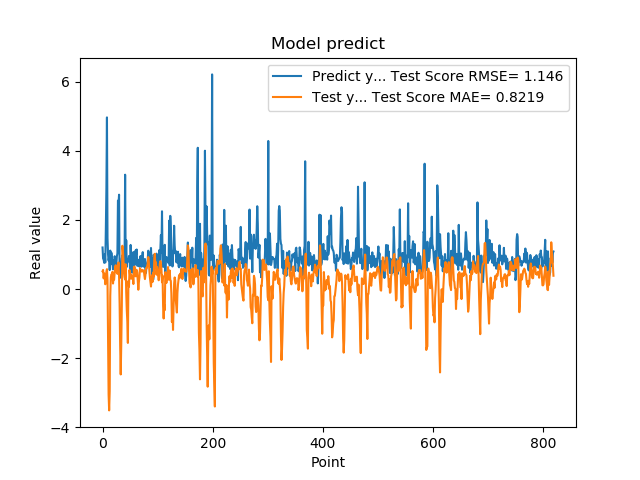

The table this chart was drawn from, first rows:
1.201630949974060059e+00, 5.127298965890103588e-01
8.802530169486999512e-01, 5.532925203357736965e-01
8.531429767608642578e-01, 3.089928183636851400e-01
7.591750025749206543e-01, 4.512613509597684369e-01
1.005007982254028320e+00, 3.737028227336528508e-01
7.687720060348510742e-01, 1.387315135468862592e-01
1.740013241767883301e+00, 3.605735729254392341e-01
2.913533687591552734e+00, 5.036123679843728107e-01
4.963075160980224609e+00, 5.750240478887058693e-01
1.471215128898620605e+00, 2.560658252732175288e-01
1.000648975372314453e+00, -1.336527777853860677e+00
8.220189809799194336e-01, -3.048554969255476532e+00
9.362199902534482643e-01, -3.508718390475512816e+00
5.486897230148315430e-01, -2.951295413169763737e+00
1.111255049705505371e+00, -2.018245113589697548e-01
7.148039937019348145e-01, 3.281608003283543185e-01
1.052167057991027832e+00, 4.230981292613221756e-01
8.955980539321898304e-01, 4.183718319622158899e-01
7.769405245780944824e-01, 4.971653988593196516e-01
5.699509978294372559e-01, 1.600748693070548623e-01
8.244060277938842773e-01, 3.222395631749292444e-01
5.800840258598327637e-01, 2.715770199537215213e-01
9.488009810447691761e-01, 4.648956471451821670e-01
7.918390035629272461e-01, 6.454134426087541065e-01
6.937990188598632812e-01, 6.889537077320363467e-01
6.834830045700073242e-01, 4.878740310417702397e-01
9.433320164680479847e-01, 5.471630330406328513e-01
1.032713770866394043e+00, 4.391164784398958187e-01
2.556216001510620117e+00, 5.887204872041131853e-01
2.464895963668823242e+00, 7.689311321049362435e-01
2.728049993515014204e+00, 3.780251079697836691e-01
3.558506965637206476e-01, -4.315041698752684618e-01
3.262020051479339600e-01, -1.633330699565662680e+00
3.781589865684509277e-01, -2.468810185036726779e+00
6.306380033493041992e-01, -1.586232690092409747e+00
8.854129910469055176e-01, -4.908987588604619701e-01
9.743152856826782227e-01, 1.251905641734377017e+00
7.307389974594116211e-01, 1.120577790375014260e+00
9.521890282630921520e-01, 7.956377915381529498e-01
1.011654973030090332e+00, 5.029949050023985180e-01
7.643579840660095215e-01, 3.463495865562533083e-01
3.306220054626464844e+00, 2.758354564922838592e-01
7.543110251426696777e-01, 7.162423929917237642e-01
1.409499049186706321e+00, -9.790751555168400455e-02
6.401469707489013672e-01, -6.045607990409720411e-01
8.640019893646240234e-01, -9.286010244798811319e-01
8.469420075416564941e-01, -1.557623815132425760e+00
7.976629734039306641e-01, 2.357493793564685303e-01
9.555831551551821068e-01, 6.702649611577571331e-02
9.546210169792175293e-01, 5.511125873158476685e-01
5.251880288124084473e-01, 3.939013103590378040e-01
1.275226235389709695e+00, 3.054419898502337416e-01
8.355640172958374023e-01, 4.258763864264819010e-01
7.640249729156494141e-01, 3.195502350645572087e-01
4.752210080623626154e-01, 2.914586321953686610e-01
7.414129972457885742e-01, 3.552710134548500709e-01
1.069700956344604492e+00, 1.453965796884381378e-01
7.892770171165466309e-01, 6.375351633772792237e-01
6.914690136909484863e-01, 6.493572091282345804e-01
7.093830108642578125e-01, 6.089524161666027835e-01
1.115731000900268555e+00, 3.690062401468508502e-01
... 759 more rows
